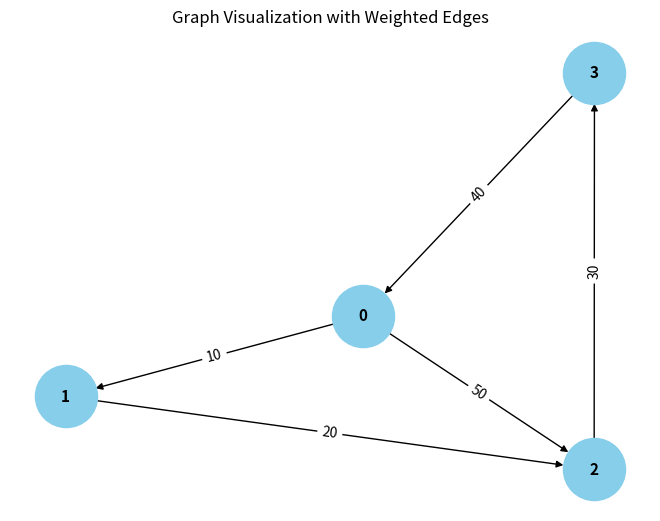

Recreate this plot in Python.
from collections import defaultdict

# ---------------------------
# WeightedGraph Class
# ---------------------------
class WeightedGraph:
    def __init__(self, vertices):
        self.vertices = vertices
        self.adj_list = {i: [] for i in range(vertices)}  # Adjacency list for the graph
        self.edges = []  # List to store the edges (u, v, weight)

    def add_edge(self, u, v, weight):
        """Add a single edge to the graph."""
        if (u, v, weight) not in self.edges:
            self.edges.append((u, v, weight))
            self.adj_list[u].append((v, weight))

    def add_multiple_edges(self, edges):
        """Add multiple edges at once."""
        for u, v, weight in edges:
            self.add_edge(u, v, weight)

    def get_edges(self):
        """Return all edges in the graph."""
        return self.edges

    def print_edges(self):
        """Print the edges of the graph."""
        print("Edges in the graph:")
        for u, v, weight in self.edges:
            print(f"{u} -> {v} (Weight: {weight})")

    def print_adj_list(self):
        """Print the adjacency list of the graph."""
        print("Adjacency List of the graph:")
        for u in self.adj_list:
            print(f"{u} -> {self.adj_list[u]}")

    def is_cyclic_directed(self):
        """Detect if there is a cycle in a directed graph using DFS."""
        visited = [False] * self.vertices
        rec_stack = [False] * self.vertices

        def dfs(v):
            visited[v] = True
            rec_stack[v] = True
            for neighbor, _ in self.adj_list[v]:
                if not visited[neighbor] and dfs(neighbor):
                    return True
                elif rec_stack[neighbor]:
                    return True
            rec_stack[v] = False
            return False

        for node in range(self.vertices):
            if not visited[node]:
                if dfs(node):
                    return True
        return False

    def is_cyclic_undirected(self):
        """Detect if there is a cycle in an undirected graph using DFS."""
        visited = [False] * self.vertices

        def dfs(v, parent):
            visited[v] = True
            for neighbor, _ in self.adj_list[v]:
                if not visited[neighbor]:
                    if dfs(neighbor, v):
                        return True
                elif parent != neighbor:
                    return True
            return False

        for node in range(self.vertices):
            if not visited[node]:
                if dfs(node, -1):
                    return True
        return False

    def is_negative_cycle(self):
        """Detect if there is a negative cycle using Bellman-Ford."""
        dist = [float("inf")] * self.vertices
        dist[0] = 0  # Start from node 0

        for _ in range(self.vertices - 1):
            for u, v, weight in self.edges:
                if dist[u] != float("inf") and dist[u] + weight < dist[v]:
                    dist[v] = dist[u] + weight

        for u, v, weight in self.edges:
            if dist[u] != float("inf") and dist[u] + weight < dist[v]:
                return True  # Negative cycle detected
        return False

    def reset_graph(self):
        """Reset the graph to its empty state."""
        self.edges = []  # Clear all edges
        self.adj_list = {i: [] for i in range(self.vertices)}  # Reset adjacency list for each vertex

    def union(self, parent, u, v):
        """Union-find helper function."""
        root_u = self.find_parent(parent, u)
        root_v = self.find_parent(parent, v)
        if root_u != root_v:
            parent[root_u] = root_v

    def find_parent(self, parent, v):
        """Find the root of the node using path compression."""
        if parent[v] == -1:
            return v
        parent[v] = self.find_parent(parent, parent[v])
        return parent[v]

    def is_cyclic_undirected_union_find(self):
        """Detect cycles in an undirected graph using Union-Find."""
        parent = [-1] * self.vertices

        for u, v, _ in self.edges:
            x = self.find_parent(parent, u)
            y = self.find_parent(parent, v)

            if x == y:
                return True
            self.union(parent, x, y)
        return False

    # ---------------------------
    # Helper functions for testing
    # ---------------------------

    def reset_graph_helper(self):
        """Reset the graph to an empty state for testing."""
        self.edges = []
        self.adj_list = defaultdict(list)

    def get_edges_helper(self):
        """Return all edges for testing."""
        return self.edges

    def add_multiple_edges_helper(self, edges):
        """Add multiple edges for testing."""
        for edge in edges:
            self.add_edge(*edge)

# ---------------------------
# Helper Class for Cycle Test Results
# ---------------------------
class CycleDetectionResults:
    def __init__(self):
        self.directed_cycle_detected = False
        self.undirected_cycle_detected = False
        self.negative_cycle_detected = False

# ---------------------------
# Additional Functionalities
# ---------------------------

class GraphRenderer:
    def __init__(self, graph):
        """Initialize the renderer for visualizing the graph."""
        self.graph = graph

    def render_edges(self):
        """Render the edges of the graph."""
        print("\nRendering edges of the graph:")
        for u, v, weight in self.graph.get_edges():
            print(f"{u} -> {v} (Weight: {weight})")

    def render_adj_list(self):
        """Render the adjacency list of the graph."""
        print("\nRendering adjacency list:")
        self.graph.print_adj_list()

    def render_summary(self):
        """Render a summary of the graph."""
        print("\nGraph summary:")
        print(f"Total vertices: {self.graph.vertices}")
        print(f"Total edges: {len(self.graph.get_edges())}")
        print(f"Is cyclic (directed): {self.graph.is_cyclic_directed()}")
        print(f"Is cyclic (undirected): {self.graph.is_cyclic_undirected()}")
        print(f"Has negative cycle: {self.graph.is_negative_cycle()}")

import matplotlib.pyplot as plt
import networkx as nx

class WeightedGraphVisualization:
    def __init__(self, graph):
        """Initialize the visualization of weighted graph."""
        self.graph = graph

    def visualize(self):
        """Visualize the graph with weighted edges using networkx and matplotlib."""
        G = nx.DiGraph()  # Using DiGraph for directed graph visualization

        # Add edges to the networkx graph
        for u, v, weight in self.graph.get_edges():
            G.add_edge(u, v, weight=weight)

        # Draw the graph
        pos = nx.spring_layout(G)  # Layout for node positioning
        edge_labels = nx.get_edge_attributes(G, 'weight')

        # Draw nodes, edges, and labels
        nx.draw(G, pos, with_labels=True, node_color='skyblue', node_size=2000, font_size=(12-1), font_weight='bold')
        nx.draw_networkx_edge_labels(G, pos, edge_labels=edge_labels)

        # Display the plot
        plt.title("Graph Visualization with Weighted Edges")
        plt.show()


# ---------------------------
# Main Program
# ---------------------------

class WeightedGraphHandler:
    def __init__(self, vertices):
        """Initialize the graph handler."""
        self.graph = WeightedGraph(vertices)
        self.renderer = GraphRenderer(self.graph)
        self.visualizer = WeightedGraphVisualization(self.graph)

    def add_edges(self, edges):
        """Add edges to the graph."""
        for edge in edges:
            self.graph.add_edge(*edge)

    def render_graph(self):
        """Render the graph using the renderer."""
        self.renderer.render_edges()
        self.renderer.render_adj_list()

    def visualize_graph(self):
        """Visualize the graph using the visualizer."""
        self.visualizer.visualize()

    def cycle_detection_summary(self):
        """Print the cycle detection summary."""
        print("\nCycle detection summary:")
        print(f"Directed cycle detected: {self.graph.is_cyclic_directed()}")
        print(f"Undirected cycle detected: {self.graph.is_cyclic_undirected()}")
        print(f"Negative cycle detected: {self.graph.is_negative_cycle()}")

# ---------------------------
# Extended Graph Operations
# ---------------------------

class GraphCycleAnalysis:
    def __init__(self, graph):
        """Initialize cycle analysis on the graph."""
        self.graph = graph
        self.results = CycleDetectionResults()

    def analyze_cycles(self):
        """Analyze different types of cycles in the graph."""
        self.results.directed_cycle_detected = self.graph.is_cyclic_directed()
        self.results.undirected_cycle_detected = self.graph.is_cyclic_undirected()
        self.results.negative_cycle_detected = self.graph.is_negative_cycle()

    def print_analysis(self):
        """Print the analysis results."""
        print(f"Directed cycle detected: {self.results.directed_cycle_detected}")
        print(f"Undirected cycle detected: {self.results.undirected_cycle_detected}")
        print(f"Negative cycle detected: {self.results.negative_cycle_detected}")

# ---------------------------
# Main Function
# ---------------------------

if __name__ == "__main__":
    # Create a graph with 4 vertices (0, 1, 2, 3)
    graph_handler = WeightedGraphHandler(4)

    # Add some sample edges (u, v, weight)
    edges = [
        (0, 1, 10),  # Edge from 0 to 1 with weight 10
        (1, 2, 20),  # Edge from 1 to 2 with weight 20
        (2, 3, 30),  # Edge from 2 to 3 with weight 30
        (3, 0, 40),  # Edge from 3 to 0 with weight 40 (creates a directed cycle: 0 -> 1 -> 2 -> 3 -> 0)
        (0, 2, 50)  # Edge from 0 to 2 with weight 50
    ]

    # Add edges to the graph
    graph_handler.add_edges(edges)

    # Render the graph's edges and adjacency list
    graph_handler.render_graph()

    # Visualize the graph
    graph_handler.visualize_graph()

    # Detect and print the cycle results
    graph_handler.cycle_detection_summary()

    # Analyze cycles in detail
    cycle_analysis = GraphCycleAnalysis(graph_handler.graph)
    cycle_analysis.analyze_cycles()
    cycle_analysis.print_analysis()
